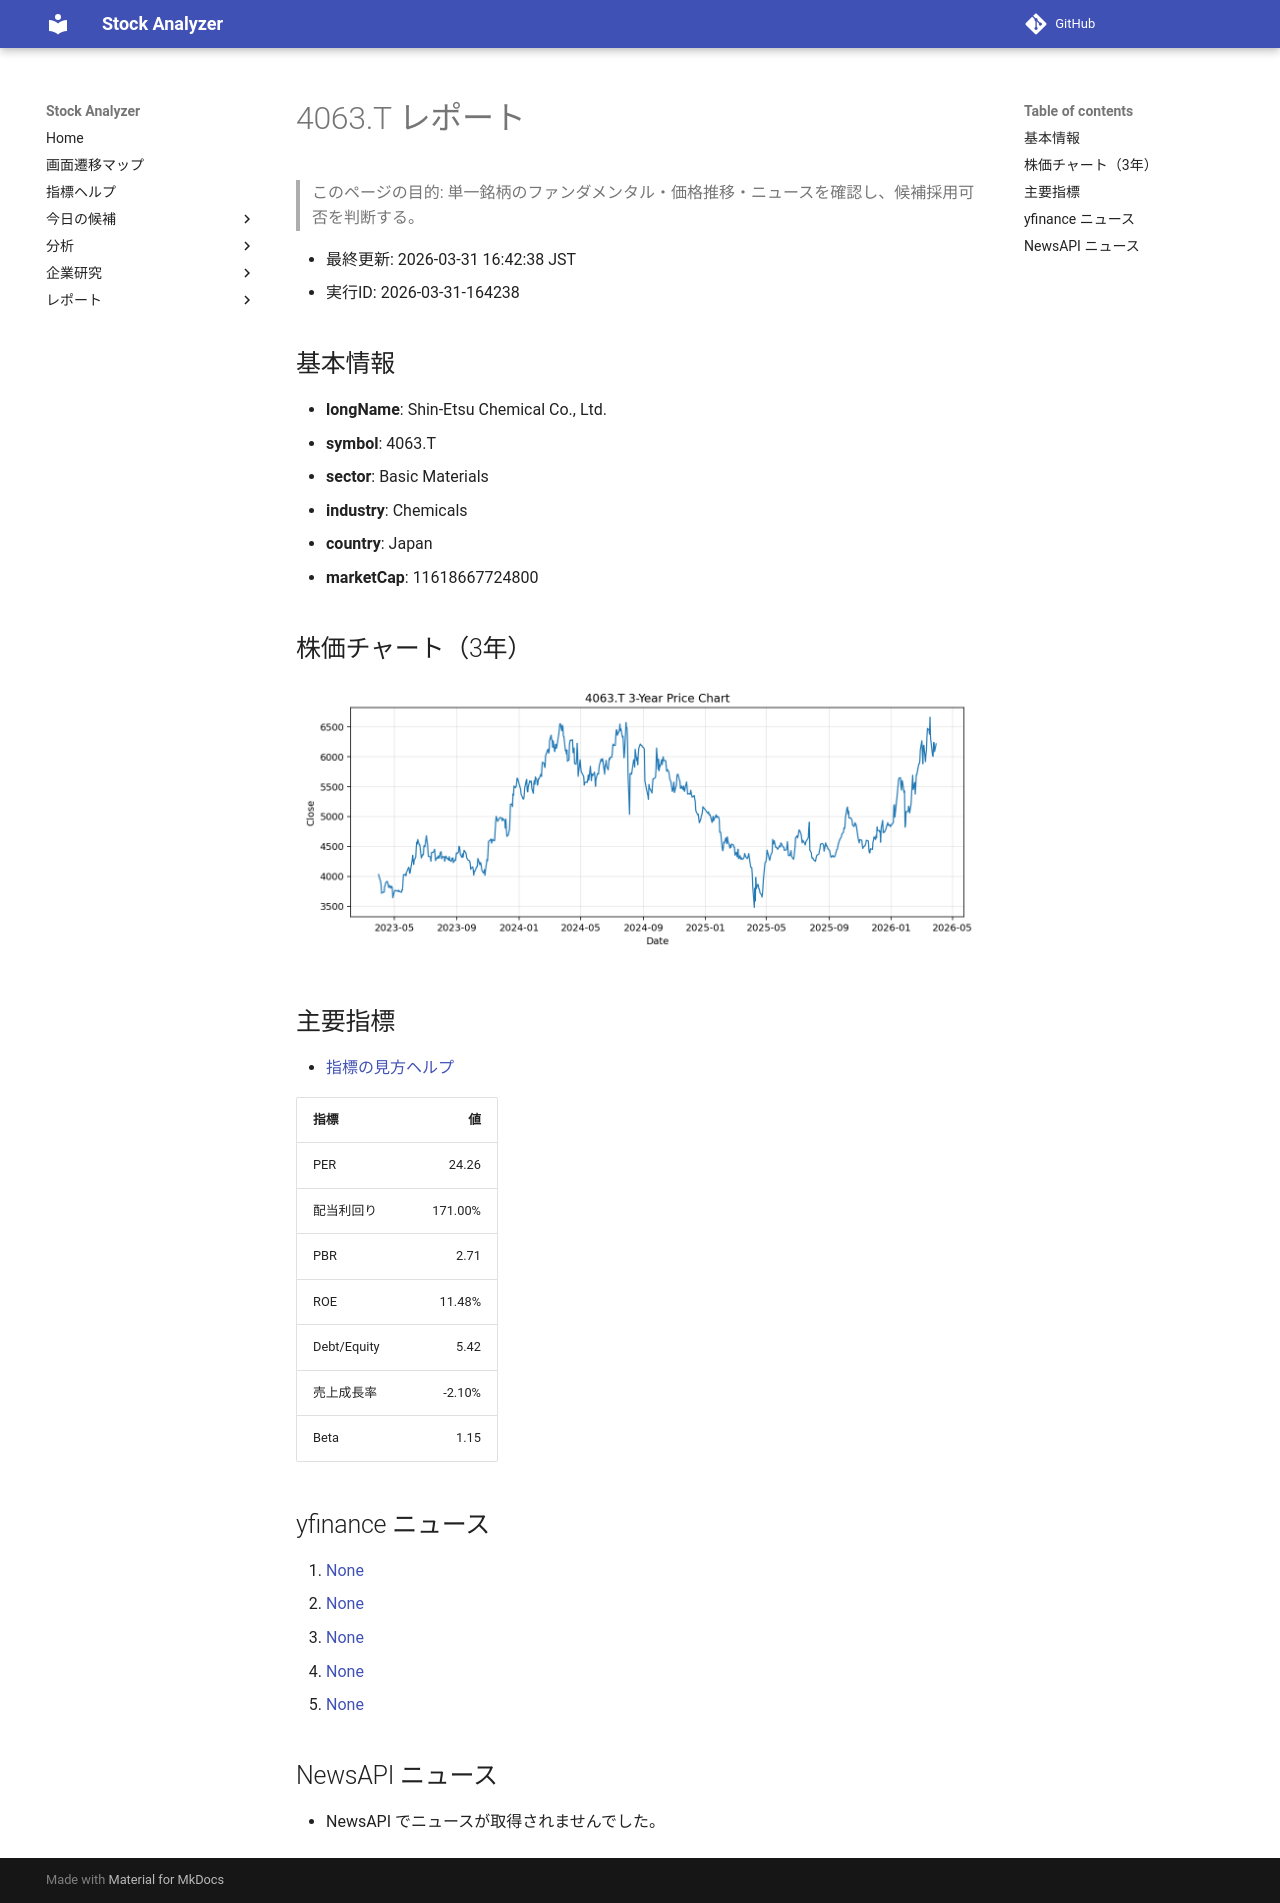

repository: Yumi-note/Making-APP · page: reports/2026-03-31/164238/4063_T/index.html · generator: mkdocs

# 4063.T レポート

> このページの目的: 単一銘柄のファンダメンタル・価格推移・ニュースを確認し、候補採用可否を判断する。

- 最終更新: 2026-03-31 16:42:38 JST
- 実行ID: 2026-03-31-164238

## 基本情報

- **longName**: Shin-Etsu Chemical Co., Ltd.
- **symbol**: 4063.T
- **sector**: Basic Materials
- **industry**: Chemicals
- **country**: Japan
- **marketCap**: 11618667724800

## 株価チャート（3年）

![4063.T 3-year price chart](4063_T_3y.png)

## 主要指標

- [指標の見方ヘルプ](../../../../indicators.md)

| 指標 | 値 |
|---|---:|
| PER | 24.26 |
| 配当利回り | 171.00% |
| PBR | 2.71 |
| ROE | 11.48% |
| Debt/Equity | 5.42 |
| 売上成長率 | -2.10% |
| Beta | 1.15 |

## yfinance ニュース

1. [None](None)
2. [None](None)
3. [None](None)
4. [None](None)
5. [None](None)

## NewsAPI ニュース

- NewsAPI でニュースが取得されませんでした。
